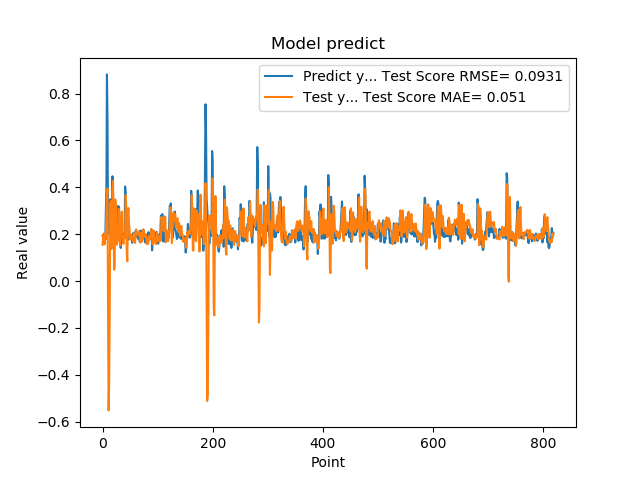

The table this chart was drawn from, first rows:
1.941800117492676059e-01, 1.545489982197809364e-01
1.970258951187133512e-01, 1.883355528529929712e-01
1.859861761331558505e-01, 2.032592072160366858e-01
1.705197989940643033e-01, 1.720984954164002656e-01
1.844120919704437256e-01, 1.569377336969833003e-01
1.779371052980423251e-01, 1.850512593462593225e-01
3.004232645034790039e-01, 1.800805293970077769e-01
3.969086110591887873e-01, 2.938385978015758959e-01
8.820003867149353027e-01, 3.710937591211123099e-01
6.841114759445190430e-01, 3.952710787268211567e-01
2.116497457027435580e-01, -1.400927089481135979e-01
2.014262527227401733e-01, -5.516390058005652408e-01
2.061583995819092074e-01, -4.326839729358895603e-01
3.160260915756225586e-01, -1.275239199384207434e-01
3.489396274089813232e-01, 3.245567230063778896e-01
1.544443815946578979e-01, 3.417632970472390119e-01
1.959947794675827026e-01, 1.369488999020538333e-01
1.894801408052444180e-01, 1.705437740587121553e-01
4.474425017833709162e-01, 2.975051117504230458e-01
3.771362304687500555e-01, 4.274382750375754214e-01
1.889318972826004028e-01, 2.866960639531928590e-01
1.752775162458419522e-01, 4.841840710437905065e-02
1.822472065687180121e-01, 6.917186050861170998e-02
1.866402029991149902e-01, 3.485461875376803520e-01
1.715678423643112183e-01, 3.237632903494265801e-01
1.676391065120696744e-01, 1.657746037320440569e-01
1.773854047060013095e-01, 1.549800681126252133e-01
1.872433423995972235e-01, 1.660399072165991419e-01
3.204146027565002441e-01, 1.735918942630157447e-01
3.134283721446990967e-01, 3.085806528916373304e-01
3.171058297157288153e-01, 3.040677399362095024e-01
2.202603369951247891e-01, 2.419048821089821721e-01
1.659800857305526733e-01, 1.511601646159819456e-01
1.415748745203018188e-01, 2.149287703738789190e-01
1.852595061063766479e-01, 2.588492893790966254e-01
1.814238876104354858e-01, 2.963103930208803027e-01
1.905867606401443481e-01, 2.110554076239962440e-01
1.810430586338043213e-01, 1.721314340306395185e-01
1.954265981912612915e-01, 1.590231881664980196e-01
2.029463946819305142e-01, 1.833345875548923198e-01
1.862521618604660034e-01, 1.943195755152857529e-01
4.038094580173492432e-01, 1.856444911852532242e-01
3.743042349815369207e-01, 3.670394906047192984e-01
2.572054266929626465e-01, 3.232417039138920090e-01
2.253161966800689420e-01, 1.188287007500008208e-01
1.787700653076171875e-01, 8.468349744369667309e-02
1.761920750141143799e-01, 2.851070962655520846e-01
1.861467957496643066e-01, 3.115296627958491493e-01
1.954011768102645874e-01, 2.499723025002467680e-01
1.907722949981689176e-01, 2.186993168241046781e-01
1.898660957813262939e-01, 1.771229013627602933e-01
2.001174986362457275e-01, 1.769267735302211819e-01
1.922753006219863892e-01, 1.948271710176818772e-01
1.810636967420578003e-01, 1.954002454162865332e-01
1.635809391736984530e-01, 1.815963741640135298e-01
1.916799396276473999e-01, 1.708011174518366815e-01
2.058236002922058105e-01, 1.945398236593713082e-01
1.857409924268722812e-01, 2.037479311908139967e-01
1.752161234617233276e-01, 1.781198483181536396e-01
1.845117062330245972e-01, 1.626600875530214430e-01
2.143009155988692682e-01, 1.875047507466549301e-01
... 759 more rows
